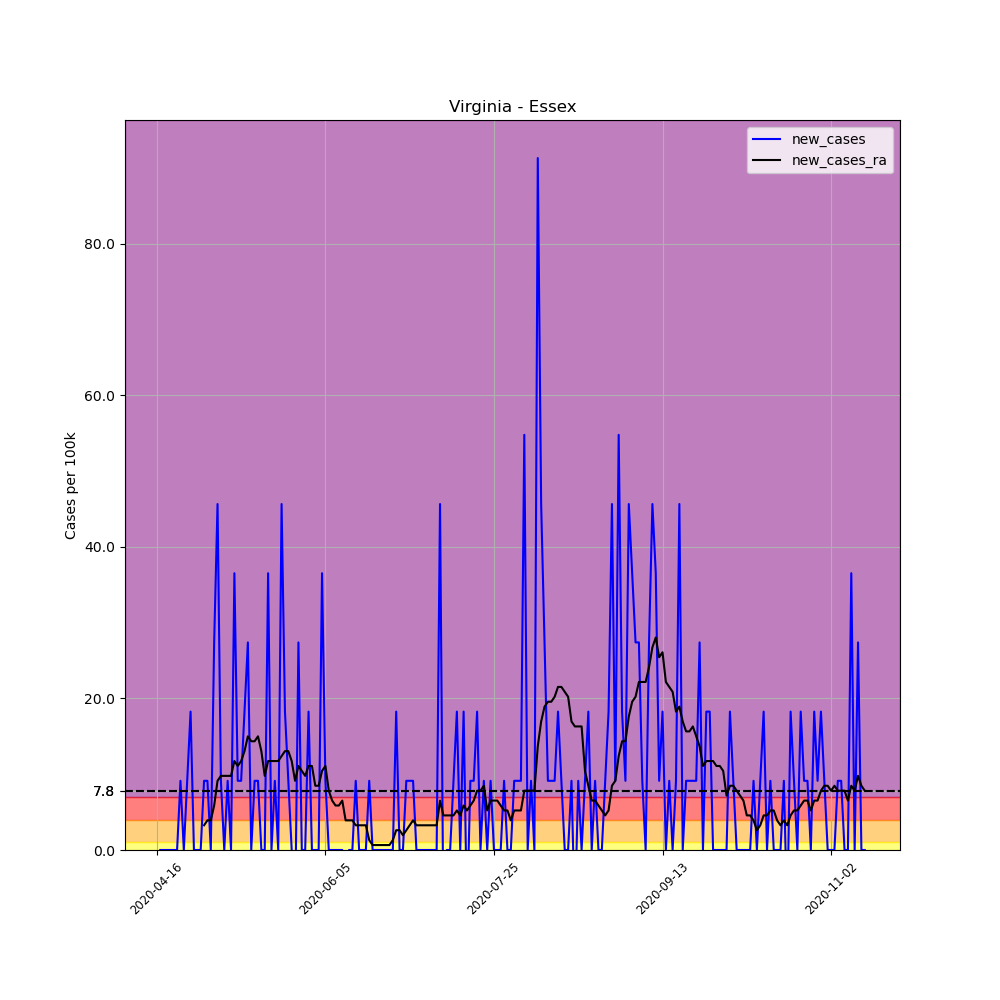

The table this chart was drawn from, first rows:
, date, county, state, fips, cases, deaths, COUNTY, STNAME, CTYNAME, POPESTIMATE2019, per_100k, new_cases, new_cases_ra
630480, 2020-04-16, Essex, Virginia, 51057, 2, 0, 57, Virginia, Essex, 10953, 18.26, , 
630481, 2020-04-17, Essex, Virginia, 51057, 2, 0, 57, Virginia, Essex, 10953, 18.26, 0.0, 
630482, 2020-04-18, Essex, Virginia, 51057, 2, 0, 57, Virginia, Essex, 10953, 18.26, 0.0, 
630483, 2020-04-19, Essex, Virginia, 51057, 2, 0, 57, Virginia, Essex, 10953, 18.26, 0.0, 
630484, 2020-04-20, Essex, Virginia, 51057, 2, 0, 57, Virginia, Essex, 10953, 18.26, 0.0, 
630485, 2020-04-21, Essex, Virginia, 51057, 2, 0, 57, Virginia, Essex, 10953, 18.26, 0.0, 
630486, 2020-04-22, Essex, Virginia, 51057, 2, 0, 57, Virginia, Essex, 10953, 18.26, 0.0, 
630487, 2020-04-23, Essex, Virginia, 51057, 3, 0, 57, Virginia, Essex, 10953, 27.39, 9.13, 
630488, 2020-04-24, Essex, Virginia, 51057, 3, 0, 57, Virginia, Essex, 10953, 27.39, 0.0, 
630489, 2020-04-25, Essex, Virginia, 51057, 4, 0, 57, Virginia, Essex, 10953, 36.52, 9.13, 
630490, 2020-04-26, Essex, Virginia, 51057, 6, 0, 57, Virginia, Essex, 10953, 54.78, 18.26, 
630491, 2020-04-27, Essex, Virginia, 51057, 6, 0, 57, Virginia, Essex, 10953, 54.78, 0.0, 
630492, 2020-04-28, Essex, Virginia, 51057, 6, 0, 57, Virginia, Essex, 10953, 54.78, 0.0, 
630493, 2020-04-29, Essex, Virginia, 51057, 6, 0, 57, Virginia, Essex, 10953, 54.78, 0.0, 
630494, 2020-04-30, Essex, Virginia, 51057, 7, 0, 57, Virginia, Essex, 10953, 63.91, 9.13, 3.261
630495, 2020-05-01, Essex, Virginia, 51057, 8, 0, 57, Virginia, Essex, 10953, 73.04, 9.13, 3.913
630496, 2020-05-02, Essex, Virginia, 51057, 8, 0, 57, Virginia, Essex, 10953, 73.04, 0.0, 3.913
630497, 2020-05-03, Essex, Virginia, 51057, 11, 0, 57, Virginia, Essex, 10953, 100.4, 27.39, 5.869
630498, 2020-05-04, Essex, Virginia, 51057, 16, 0, 57, Virginia, Essex, 10953, 146.1, 45.65, 9.13
630499, 2020-05-05, Essex, Virginia, 51057, 17, 0, 57, Virginia, Essex, 10953, 155.2, 9.13, 9.782
630500, 2020-05-06, Essex, Virginia, 51057, 17, 0, 57, Virginia, Essex, 10953, 155.2, 0.0, 9.782
630501, 2020-05-07, Essex, Virginia, 51057, 18, 0, 57, Virginia, Essex, 10953, 164.3, 9.13, 9.782
630502, 2020-05-08, Essex, Virginia, 51057, 18, 0, 57, Virginia, Essex, 10953, 164.3, 0.0, 9.782
630503, 2020-05-09, Essex, Virginia, 51057, 22, 0, 57, Virginia, Essex, 10953, 200.9, 36.52, 11.74
630504, 2020-05-10, Essex, Virginia, 51057, 23, 0, 57, Virginia, Essex, 10953, 210, 9.13, 11.09
630505, 2020-05-11, Essex, Virginia, 51057, 24, 0, 57, Virginia, Essex, 10953, 219.1, 9.13, 11.74
630506, 2020-05-12, Essex, Virginia, 51057, 26, 0, 57, Virginia, Essex, 10953, 237.4, 18.26, 13.04
630507, 2020-05-13, Essex, Virginia, 51057, 29, 0, 57, Virginia, Essex, 10953, 264.8, 27.39, 15
630508, 2020-05-14, Essex, Virginia, 51057, 29, 0, 57, Virginia, Essex, 10953, 264.8, 0.0, 14.35
630509, 2020-05-15, Essex, Virginia, 51057, 30, 0, 57, Virginia, Essex, 10953, 273.9, 9.13, 14.35
630510, 2020-05-16, Essex, Virginia, 51057, 31, 0, 57, Virginia, Essex, 10953, 283, 9.13, 15
630511, 2020-05-17, Essex, Virginia, 51057, 31, 0, 57, Virginia, Essex, 10953, 283, 0.0, 13.04
630512, 2020-05-18, Essex, Virginia, 51057, 31, 0, 57, Virginia, Essex, 10953, 283, 0.0, 9.782
630513, 2020-05-19, Essex, Virginia, 51057, 35, 0, 57, Virginia, Essex, 10953, 319.5, 36.52, 11.74
630514, 2020-05-20, Essex, Virginia, 51057, 35, 0, 57, Virginia, Essex, 10953, 319.5, 0.0, 11.74
630515, 2020-05-21, Essex, Virginia, 51057, 36, 0, 57, Virginia, Essex, 10953, 328.7, 9.13, 11.74
630516, 2020-05-22, Essex, Virginia, 51057, 36, 0, 57, Virginia, Essex, 10953, 328.7, 0.0, 11.74
630517, 2020-05-23, Essex, Virginia, 51057, 41, 0, 57, Virginia, Essex, 10953, 374.3, 45.65, 12.39
630518, 2020-05-24, Essex, Virginia, 51057, 43, 0, 57, Virginia, Essex, 10953, 392.6, 18.26, 13.04
630519, 2020-05-25, Essex, Virginia, 51057, 44, 0, 57, Virginia, Essex, 10953, 401.7, 9.13, 13.04
630520, 2020-05-26, Essex, Virginia, 51057, 44, 0, 57, Virginia, Essex, 10953, 401.7, 0.0, 11.74
630521, 2020-05-27, Essex, Virginia, 51057, 43, 0, 57, Virginia, Essex, 10953, 392.6, -9.13, 9.13
630522, 2020-05-28, Essex, Virginia, 51057, 46, 0, 57, Virginia, Essex, 10953, 420, 27.39, 11.09
630523, 2020-05-29, Essex, Virginia, 51057, 46, 0, 57, Virginia, Essex, 10953, 420, 0.0, 10.43
630524, 2020-05-30, Essex, Virginia, 51057, 46, 0, 57, Virginia, Essex, 10953, 420, 0.0, 9.782
630525, 2020-05-31, Essex, Virginia, 51057, 48, 0, 57, Virginia, Essex, 10953, 438.2, 18.26, 11.09
630526, 2020-06-01, Essex, Virginia, 51057, 48, 0, 57, Virginia, Essex, 10953, 438.2, 0.0, 11.09
630527, 2020-06-02, Essex, Virginia, 51057, 48, 0, 57, Virginia, Essex, 10953, 438.2, 0.0, 8.478
630528, 2020-06-03, Essex, Virginia, 51057, 48, 0, 57, Virginia, Essex, 10953, 438.2, 0.0, 8.478
630529, 2020-06-04, Essex, Virginia, 51057, 52, 0, 57, Virginia, Essex, 10953, 474.8, 36.52, 10.43
630530, 2020-06-05, Essex, Virginia, 51057, 53, 0, 57, Virginia, Essex, 10953, 483.9, 9.13, 11.09
630531, 2020-06-06, Essex, Virginia, 51057, 53, 0, 57, Virginia, Essex, 10953, 483.9, 0.0, 7.826
630532, 2020-06-07, Essex, Virginia, 51057, 53, 0, 57, Virginia, Essex, 10953, 483.9, 0.0, 6.521
630533, 2020-06-08, Essex, Virginia, 51057, 53, 0, 57, Virginia, Essex, 10953, 483.9, 0.0, 5.869
630534, 2020-06-09, Essex, Virginia, 51057, 53, 0, 57, Virginia, Essex, 10953, 483.9, 0.0, 5.869
630535, 2020-06-10, Essex, Virginia, 51057, 53, 0, 57, Virginia, Essex, 10953, 483.9, 0.0, 6.521
630536, 2020-06-11, Essex, Virginia, 51057, 52, 0, 57, Virginia, Essex, 10953, 474.8, -9.13, 3.913
630537, 2020-06-12, Essex, Virginia, 51057, 52, 0, 57, Virginia, Essex, 10953, 474.8, 0.0, 3.913
630538, 2020-06-13, Essex, Virginia, 51057, 52, 0, 57, Virginia, Essex, 10953, 474.8, 0.0, 3.913
630539, 2020-06-14, Essex, Virginia, 51057, 53, 0, 57, Virginia, Essex, 10953, 483.9, 9.13, 3.261
... 151 more rows
